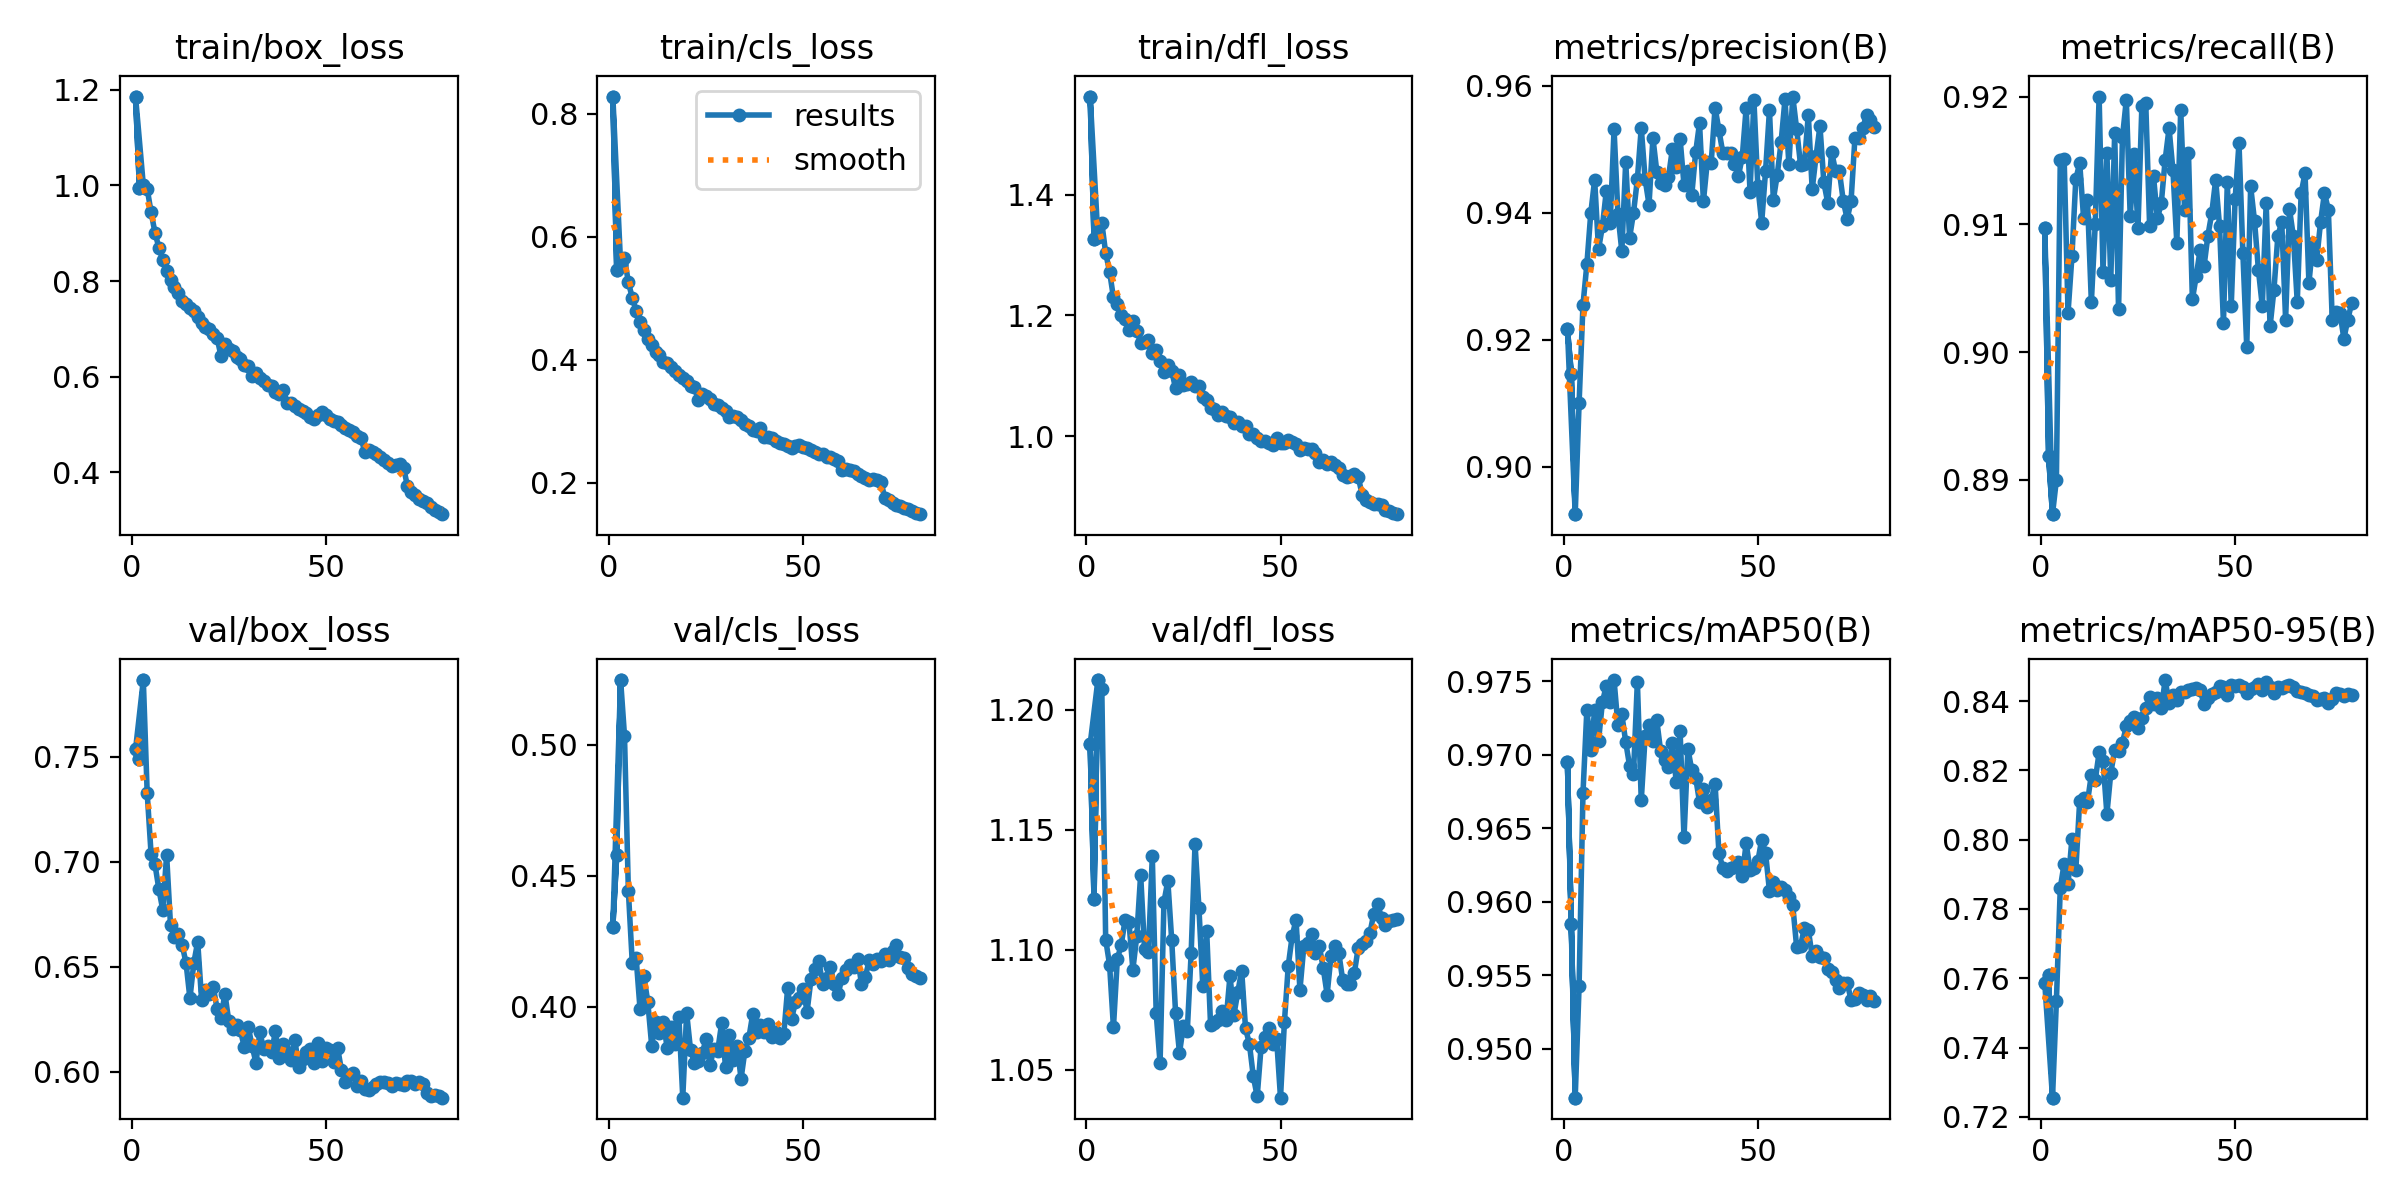

Source data for this figure (header and first rows):
epoch, train/box_loss, train/cls_loss, train/dfl_loss, metrics/precision(B), metrics/recall(B), metrics/mAP50(B), metrics/mAP50-95(B), val/box_loss, val/cls_loss, val/dfl_loss, lr/pg0, lr/pg1, lr/pg2
1, 1.186, 0.8278, 1.562, 0.9216, 0.9097, 0.9695, 0.7587, 0.7534, 0.4306, 1.186, 0.003331, 0.003331, 0.003331
2, 0.9955, 0.5463, 1.327, 0.9146, 0.8918, 0.9585, 0.7611, 0.749, 0.4578, 1.121, 0.006581, 0.006581, 0.006581
3, 1.001, 0.5554, 1.33, 0.8925, 0.8873, 0.9467, 0.7255, 0.7864, 0.5248, 1.212, 0.00975, 0.00975, 0.00975
1, 1.186, 0.8278, 1.562, 0.9216, 0.9097, 0.9695, 0.7587, 0.7534, 0.4306, 1.186, 0.003331, 0.003331, 0.003331
2, 0.9955, 0.5463, 1.327, 0.9146, 0.8918, 0.9585, 0.7611, 0.749, 0.4578, 1.121, 0.006581, 0.006581, 0.006581
3, 1.001, 0.5554, 1.33, 0.8925, 0.8873, 0.9467, 0.7255, 0.7864, 0.5248, 1.212, 0.00975, 0.00975, 0.00975
4, 0.993, 0.5649, 1.353, 0.91, 0.89, 0.9543, 0.7535, 0.7326, 0.5035, 1.209, 0.009629, 0.009629, 0.009629
5, 0.944, 0.5262, 1.303, 0.9255, 0.9151, 0.9674, 0.7861, 0.7037, 0.4441, 1.104, 0.009505, 0.009505, 0.009505
6, 0.9016, 0.5008, 1.272, 0.9319, 0.9152, 0.973, 0.7931, 0.6987, 0.4168, 1.094, 0.009381, 0.009381, 0.009381
7, 0.8701, 0.4797, 1.23, 0.9399, 0.9031, 0.9703, 0.7872, 0.687, 0.4185, 1.068, 0.009258, 0.009258, 0.009258
8, 0.8445, 0.4609, 1.22, 0.9452, 0.9075, 0.973, 0.8003, 0.6771, 0.3991, 1.096, 0.009134, 0.009134, 0.009134
9, 0.8218, 0.4479, 1.201, 0.9343, 0.9136, 0.9709, 0.7912, 0.7032, 0.4115, 1.102, 0.00901, 0.00901, 0.00901
10, 0.8028, 0.4335, 1.195, 0.9378, 0.9148, 0.9736, 0.8113, 0.6698, 0.4017, 1.112, 0.008886, 0.008886, 0.008886
11, 0.7879, 0.424, 1.176, 0.9434, 0.9105, 0.9747, 0.8121, 0.6644, 0.3851, 1.111, 0.008762, 0.008762, 0.008762
12, 0.7751, 0.4133, 1.19, 0.9384, 0.9119, 0.9736, 0.8109, 0.6657, 0.394, 1.092, 0.008639, 0.008639, 0.008639
13, 0.7583, 0.4077, 1.175, 0.9532, 0.9039, 0.9751, 0.8188, 0.6604, 0.3899, 1.106, 0.008515, 0.008515, 0.008515
14, 0.751, 0.3961, 1.155, 0.9398, 0.91, 0.972, 0.8172, 0.6518, 0.3941, 1.131, 0.008391, 0.008391, 0.008391
15, 0.7432, 0.3946, 1.157, 0.9339, 0.92, 0.9727, 0.8252, 0.635, 0.384, 1.1, 0.008268, 0.008268, 0.008268
16, 0.7377, 0.3886, 1.159, 0.9481, 0.9063, 0.9709, 0.8227, 0.6519, 0.3922, 1.099, 0.008144, 0.008144, 0.008144
17, 0.724, 0.3816, 1.138, 0.9361, 0.9156, 0.9692, 0.8074, 0.6619, 0.3855, 1.139, 0.00802, 0.00802, 0.00802
18, 0.7129, 0.3753, 1.142, 0.94, 0.9057, 0.9687, 0.8193, 0.6344, 0.3961, 1.073, 0.007896, 0.007896, 0.007896
19, 0.7039, 0.3709, 1.125, 0.9453, 0.9172, 0.975, 0.8258, 0.6389, 0.3651, 1.053, 0.007772, 0.007772, 0.007772
20, 0.7007, 0.3662, 1.107, 0.9534, 0.9033, 0.9669, 0.8255, 0.6371, 0.3975, 1.12, 0.007649, 0.007649, 0.007649
21, 0.6892, 0.3579, 1.117, 0.9453, 0.9168, 0.9712, 0.828, 0.6405, 0.3834, 1.129, 0.007525, 0.007525, 0.007525
22, 0.6811, 0.3557, 1.108, 0.9413, 0.9198, 0.972, 0.8327, 0.63, 0.3786, 1.104, 0.007401, 0.007401, 0.007401
23, 0.6426, 0.3342, 1.079, 0.9518, 0.9106, 0.9709, 0.8342, 0.6256, 0.3791, 1.073, 0.007278, 0.007278, 0.007278
24, 0.6688, 0.345, 1.101, 0.9465, 0.9155, 0.9723, 0.8356, 0.6372, 0.3822, 1.057, 0.007154, 0.007154, 0.007154
25, 0.6586, 0.3411, 1.085, 0.9446, 0.9097, 0.9702, 0.8322, 0.6243, 0.3875, 1.068, 0.00703, 0.00703, 0.00703
26, 0.6528, 0.3369, 1.087, 0.9443, 0.9193, 0.9696, 0.8351, 0.6204, 0.3777, 1.066, 0.006906, 0.006906, 0.006906
27, 0.6414, 0.3287, 1.089, 0.9456, 0.9195, 0.9691, 0.8381, 0.6223, 0.3836, 1.099, 0.006783, 0.006783, 0.006783
28, 0.6373, 0.3272, 1.083, 0.95, 0.9099, 0.9708, 0.8413, 0.6198, 0.3831, 1.144, 0.006659, 0.006659, 0.006659
29, 0.6247, 0.3219, 1.083, 0.9472, 0.9138, 0.9682, 0.8393, 0.6117, 0.3936, 1.117, 0.006535, 0.006535, 0.006535
30, 0.6218, 0.3168, 1.065, 0.9517, 0.9105, 0.9716, 0.8409, 0.6215, 0.377, 1.085, 0.006411, 0.006411, 0.006411
31, 0.601, 0.3072, 1.06, 0.9444, 0.9117, 0.9644, 0.8379, 0.6123, 0.3891, 1.108, 0.006287, 0.006287, 0.006287
32, 0.6079, 0.3086, 1.047, 0.9466, 0.9151, 0.9704, 0.8461, 0.6044, 0.3797, 1.069, 0.006164, 0.006164, 0.006164
33, 0.5975, 0.3064, 1.046, 0.9428, 0.9175, 0.9689, 0.8395, 0.6189, 0.3849, 1.069, 0.00604, 0.00604, 0.00604
34, 0.5918, 0.3019, 1.035, 0.9495, 0.9143, 0.9684, 0.8417, 0.6107, 0.3724, 1.071, 0.005916, 0.005916, 0.005916
35, 0.5824, 0.2955, 1.039, 0.9541, 0.9085, 0.9668, 0.8404, 0.6122, 0.3831, 1.074, 0.005792, 0.005792, 0.005792
36, 0.5801, 0.2928, 1.034, 0.9418, 0.919, 0.9676, 0.8425, 0.6093, 0.3878, 1.071, 0.005669, 0.005669, 0.005669
37, 0.5678, 0.2861, 1.032, 0.9481, 0.9111, 0.9664, 0.8426, 0.6192, 0.397, 1.089, 0.005545, 0.005545, 0.005545
38, 0.5646, 0.2839, 1.022, 0.9479, 0.9156, 0.9669, 0.8433, 0.6068, 0.3904, 1.073, 0.005421, 0.005421, 0.005421
39, 0.5722, 0.2894, 1.024, 0.9566, 0.9041, 0.968, 0.8434, 0.6132, 0.3928, 1.082, 0.005298, 0.005298, 0.005298
40, 0.5454, 0.2745, 1.016, 0.953, 0.906, 0.9633, 0.8437, 0.6097, 0.3903, 1.091, 0.005174, 0.005174, 0.005174
41, 0.5458, 0.2751, 1.017, 0.9495, 0.908, 0.9623, 0.8432, 0.6056, 0.3933, 1.067, 0.00505, 0.00505, 0.00505
42, 0.5385, 0.2732, 1.004, 0.9494, 0.9067, 0.9621, 0.8391, 0.6153, 0.3883, 1.061, 0.004926, 0.004926, 0.004926
43, 0.5315, 0.2674, 1.004, 0.9495, 0.9091, 0.9623, 0.841, 0.6024, 0.3901, 1.047, 0.004803, 0.004803, 0.004803
44, 0.5281, 0.2646, 0.9969, 0.9477, 0.9109, 0.9624, 0.8421, 0.6062, 0.3881, 1.039, 0.004679, 0.004679, 0.004679
45, 0.5242, 0.2635, 0.992, 0.9458, 0.9135, 0.9627, 0.8426, 0.6093, 0.3894, 1.059, 0.004555, 0.004555, 0.004555
46, 0.5161, 0.2597, 0.9917, 0.9488, 0.9099, 0.9617, 0.8444, 0.6107, 0.4071, 1.064, 0.004431, 0.004431, 0.004431
47, 0.5112, 0.256, 0.9878, 0.9565, 0.9023, 0.964, 0.844, 0.6043, 0.3952, 1.067, 0.004307, 0.004307, 0.004307
48, 0.519, 0.2594, 0.9853, 0.9433, 0.9133, 0.9622, 0.8417, 0.6137, 0.4017, 1.061, 0.004184, 0.004184, 0.004184
49, 0.5254, 0.2617, 0.9963, 0.9577, 0.9036, 0.9623, 0.8447, 0.6052, 0.4031, 1.063, 0.00406, 0.00406, 0.00406
50, 0.5195, 0.2579, 0.9883, 0.9443, 0.912, 0.9627, 0.8443, 0.6112, 0.4065, 1.038, 0.003936, 0.003936, 0.003936
51, 0.5108, 0.2561, 0.9893, 0.9385, 0.9164, 0.9642, 0.8447, 0.6104, 0.3981, 1.07, 0.003812, 0.003812, 0.003812
52, 0.5073, 0.2534, 0.9929, 0.9466, 0.9078, 0.9633, 0.8441, 0.6049, 0.4104, 1.093, 0.003689, 0.003689, 0.003689
53, 0.5043, 0.251, 0.9906, 0.9562, 0.9004, 0.9607, 0.8423, 0.6116, 0.4144, 1.106, 0.003565, 0.003565, 0.003565
54, 0.4988, 0.2477, 0.9865, 0.9421, 0.913, 0.9613, 0.8435, 0.6008, 0.4174, 1.113, 0.003441, 0.003441, 0.003441
55, 0.4934, 0.2468, 0.9775, 0.946, 0.9103, 0.9608, 0.8442, 0.5953, 0.4087, 1.083, 0.003318, 0.003318, 0.003318
56, 0.4884, 0.2428, 0.9798, 0.9512, 0.9064, 0.961, 0.8448, 0.5985, 0.4109, 1.101, 0.003194, 0.003194, 0.003194
57, 0.4839, 0.2414, 0.9786, 0.9579, 0.9036, 0.9608, 0.8434, 0.5997, 0.4152, 1.103, 0.00307, 0.00307, 0.00307
... 23 more rows
